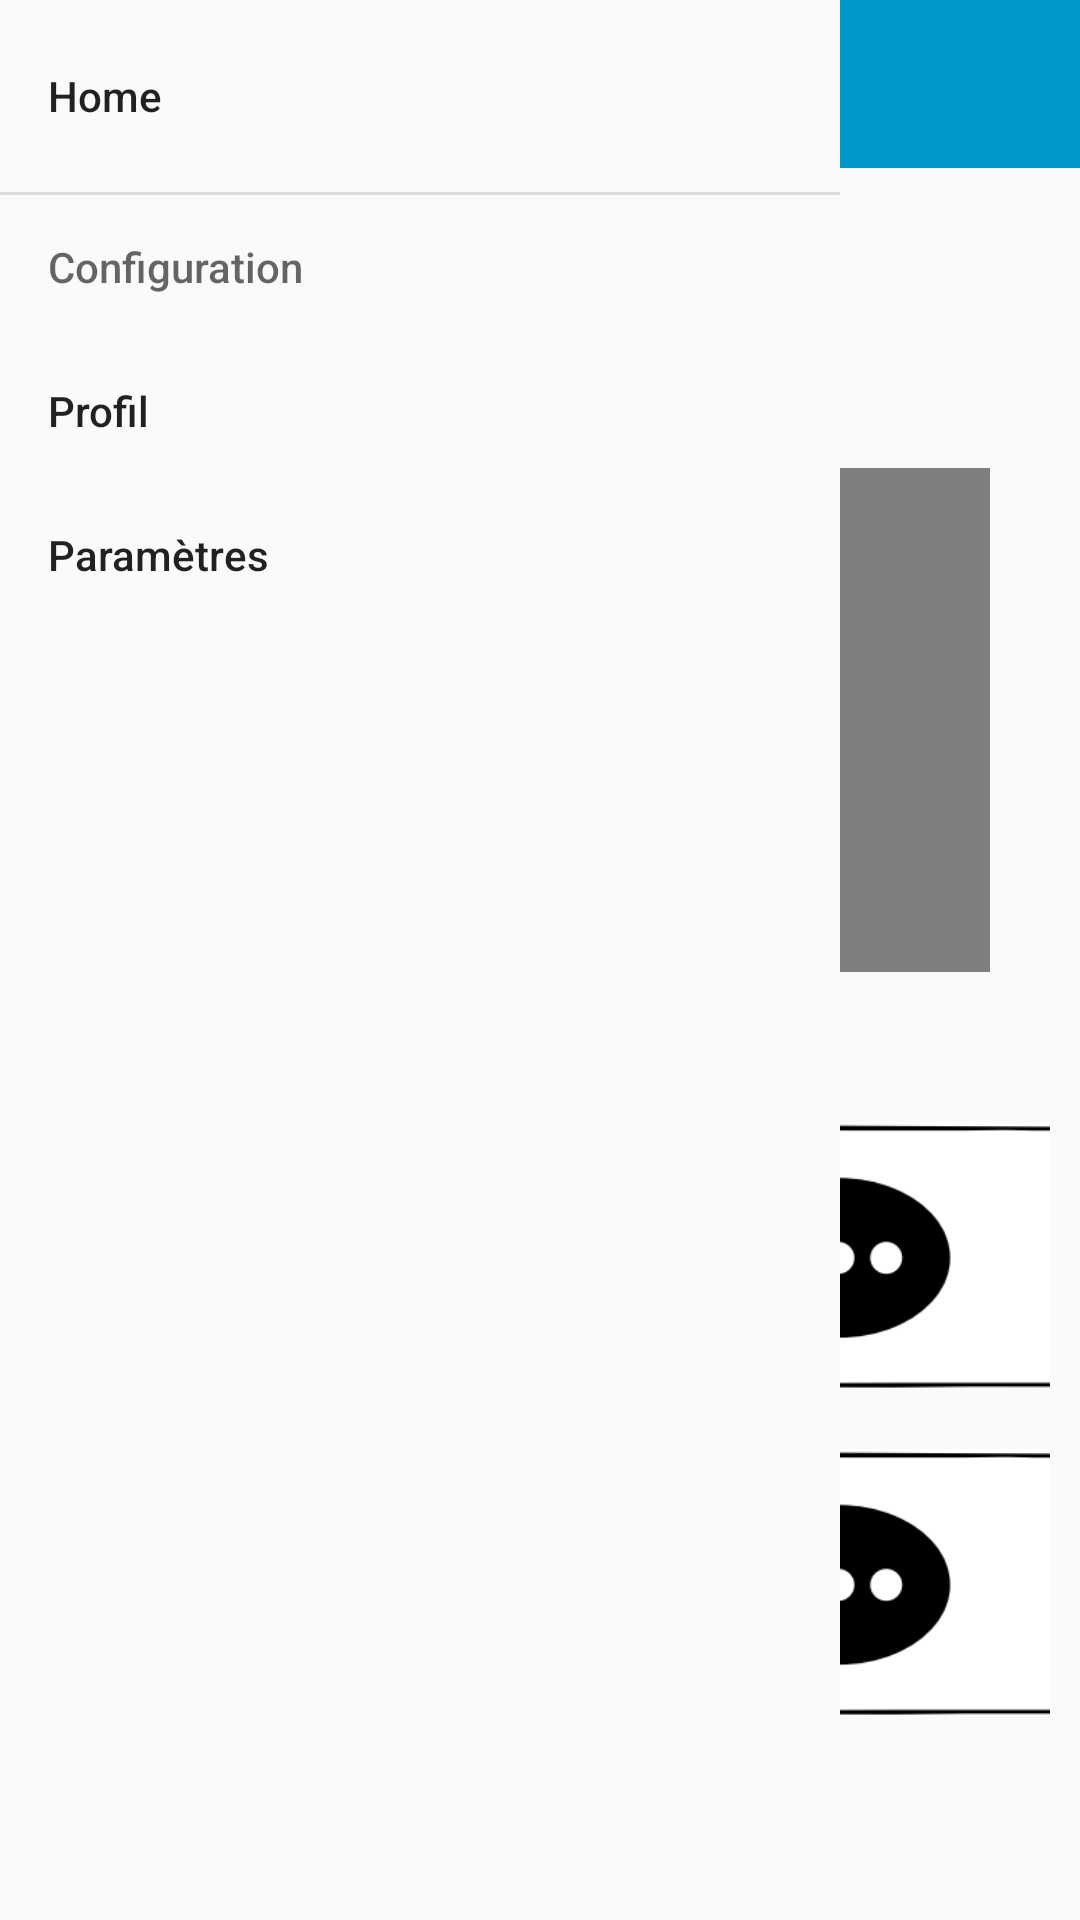

Reconstruct the res/layout file that produces this screen, plus the resources it refers to.
<!-- AndroidManifest.xml: application theme AppTheme -->
<!-- res/layout/activity_advertisement.xml -->
<?xml version="1.0" encoding="utf-8"?>
<RelativeLayout xmlns:android="http://schemas.android.com/apk/res/android"
    xmlns:app="http://schemas.android.com/apk/res-auto"
    xmlns:tools="http://schemas.android.com/tools"
    android:layout_width="match_parent"
    android:layout_height="match_parent"
    tools:context=".Advertisement">
    <com.google.android.material.navigation.NavigationView
        android:id="@+id/activity_main_nav_view"
        android:layout_width="wrap_content"
        android:layout_height="match_parent"
        android:layout_gravity="start"
        android:fitsSystemWindows="true"
        app:headerLayout="@layout/activity_main_nav_header"
        app:menu="@menu/activity_main_menu_drawer" />
    <Toolbar
        android:layout_width="match_parent"
        android:layout_height="wrap_content"
        android:layout_centerHorizontal="true"
        android:background="@android:color/holo_blue_dark"
        android:id="@+id/toolbar"
        android:layout_marginBottom="100dp">
        <TextView
            android:layout_width="wrap_content"
            android:layout_height="wrap_content"
            android:text="@string/ad"
            android:textSize="30sp"
            android:textStyle="bold"
            android:textColor="@android:color/black"
            android:layout_gravity="center_horizontal"
            />
    </Toolbar>

    <VideoView
        android:layout_width="300dp"
        android:layout_height="168dp"
        android:layout_centerHorizontal="true"
        android:id="@+id/video"
        android:layout_below="@id/toolbar"
        android:layout_marginBottom="40dp"
        />


    <TableLayout
        android:layout_width="match_parent"
        android:layout_height="wrap_content"
        android:layout_below="@id/video"
        android:layout_marginRight="10dp"
        android:layout_marginLeft="10dp">

        <TableRow
            android:layout_width="wrap_content"
            android:layout_height="wrap_content"
            android:gravity="center_horizontal">
            <ImageView
                android:layout_width="wrap_content"
                android:layout_height="wrap_content"
                android:maxWidth="180dp"
                android:src="@mipmap/bubbletalk"
                android:adjustViewBounds="true"
                android:layout_margin="10dp"/>
            <ImageView
                android:layout_width="match_parent"
                android:layout_height="wrap_content"
                android:maxWidth="180dp"
                android:src="@mipmap/bubbletalk"
                android:adjustViewBounds="true"
                android:layout_margin="10dp"/>
        </TableRow>

        <TableRow
            android:layout_width="wrap_content"
            android:layout_height="wrap_content"
            android:gravity="center_horizontal">
            <ImageView
                android:layout_width="wrap_content"
                android:layout_height="wrap_content"
                android:maxWidth="180dp"
                android:src="@mipmap/bubbletalk"
                android:adjustViewBounds="true"
                android:layout_margin="10dp"/>
            <ImageView
                android:layout_width="match_parent"
                android:layout_height="wrap_content"
                android:maxWidth="180dp"
                android:src="@mipmap/bubbletalk"
                android:adjustViewBounds="true"
                android:layout_margin="10dp"/>
        </TableRow>

    </TableLayout>

</RelativeLayout>
<!-- res/layout/activity_main_nav_header.xml (included above) -->
<?xml version="1.0" encoding="utf-8"?>
<LinearLayout
    xmlns:android="http://schemas.android.com/apk/res/android"
    xmlns:app="http://schemas.android.com/apk/res-auto"
    android:layout_width="match_parent"
    android:layout_height="@dimen/nav_header_height"
    android:background="#B2B9E1"
    android:gravity="center"
    android:orientation="vertical">

    <ImageView
        android:id="@+id/imageView"
        android:layout_width="wrap_content"
        android:layout_height="wrap_content"
        app:srcCompat="@drawable/ic_launcher_background" />

</LinearLayout>
<!-- resources referenced by this layout -->
<resources>
  <!-- mipmap bubbletalk: png bitmap (mipmap-hdpi, 10047 bytes) -->
  <string name="ad">Publicité</string>
  <style name="AppTheme" parent="Theme.AppCompat.Light.NoActionBar">
          
          <item name="colorPrimary">@color/colorPrimary</item>
          <item name="colorPrimaryDark">@color/colorPrimaryDark</item>
          <item name="colorAccent">@color/colorAccent</item>
      </style>
  <!-- not gathered from this repository: default colours our renderer supplied (Android Studio template values) -->
  <color name="colorPrimary">#FF6200EE</color>
  <color name="colorPrimaryDark">#FF3700B3</color>
  <color name="colorAccent">#FF03DAC5</color>
</resources>
